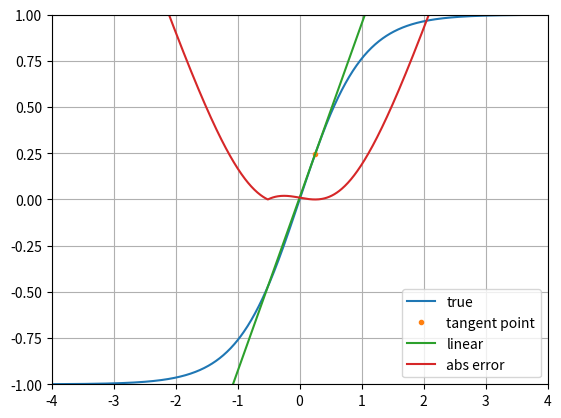

Python code for this plot:
#!/usr/bin/env python3

"""
Just a quick example of using a linear approximation of tanh, similar to the approximation used in
Mystran's Pivot Method, but with a tangent instead of a pivot through (0, 0)
"""


import numpy as np
from matplotlib import pyplot as plt
from math import pi, tanh


def dtanhdx(x):
	#d/dx tanh(x) = (sech(x))^2 = (cosh(x))^-2
	cosh = np.cosh(x)
	return np.power(cosh, -2.0)


def plot(args=None):

	#xp = 0.0
	xp = 0.25
	#xp = 0.75
	#xp = 1.0
	#xp = 1.5
	#xp = 2.0

	x = np.arange(-1000, 1000) / 100.0
	y = np.tanh(x)

	yp = tanh(xp)

	# y = mx + b
	# b = y - mx

	m = dtanhdx(xp)
	b = tanh(xp) - m*xp

	y_lin = m*x + b

	err = y - y_lin
	abs_err = np.abs(err)

	plt.figure()

	plt.plot(x, y, label='true')
	plt.plot(xp, yp, '.', label='tangent point')
	plt.plot(x, y_lin, label='linear')
	plt.plot(x, abs_err, label='abs error')

	plt.ylim([-1, 1])
	plt.xlim([-4, 4])

	print('Error at +0.1:  %f' % err[np.where(x == (xp + 0.1))])
	print('Error at -0.1:  %f' % err[np.where(x == (xp - 0.1))])

	print('Error at +0.05: %f' % err[np.where(x == (xp + 0.05))])
	print('Error at -0.05: %f' % err[np.where(x == (xp - 0.05))])

	print('Error at +0.01: %f' % err[np.where(x == (xp + 0.01))])
	print('Error at -0.01: %f' % err[np.where(x == (xp - 0.01))])

	plt.grid()
	plt.legend()

	plt.show()


def main(args=None):
	plot()


if __name__ == "__main__":
	main()
